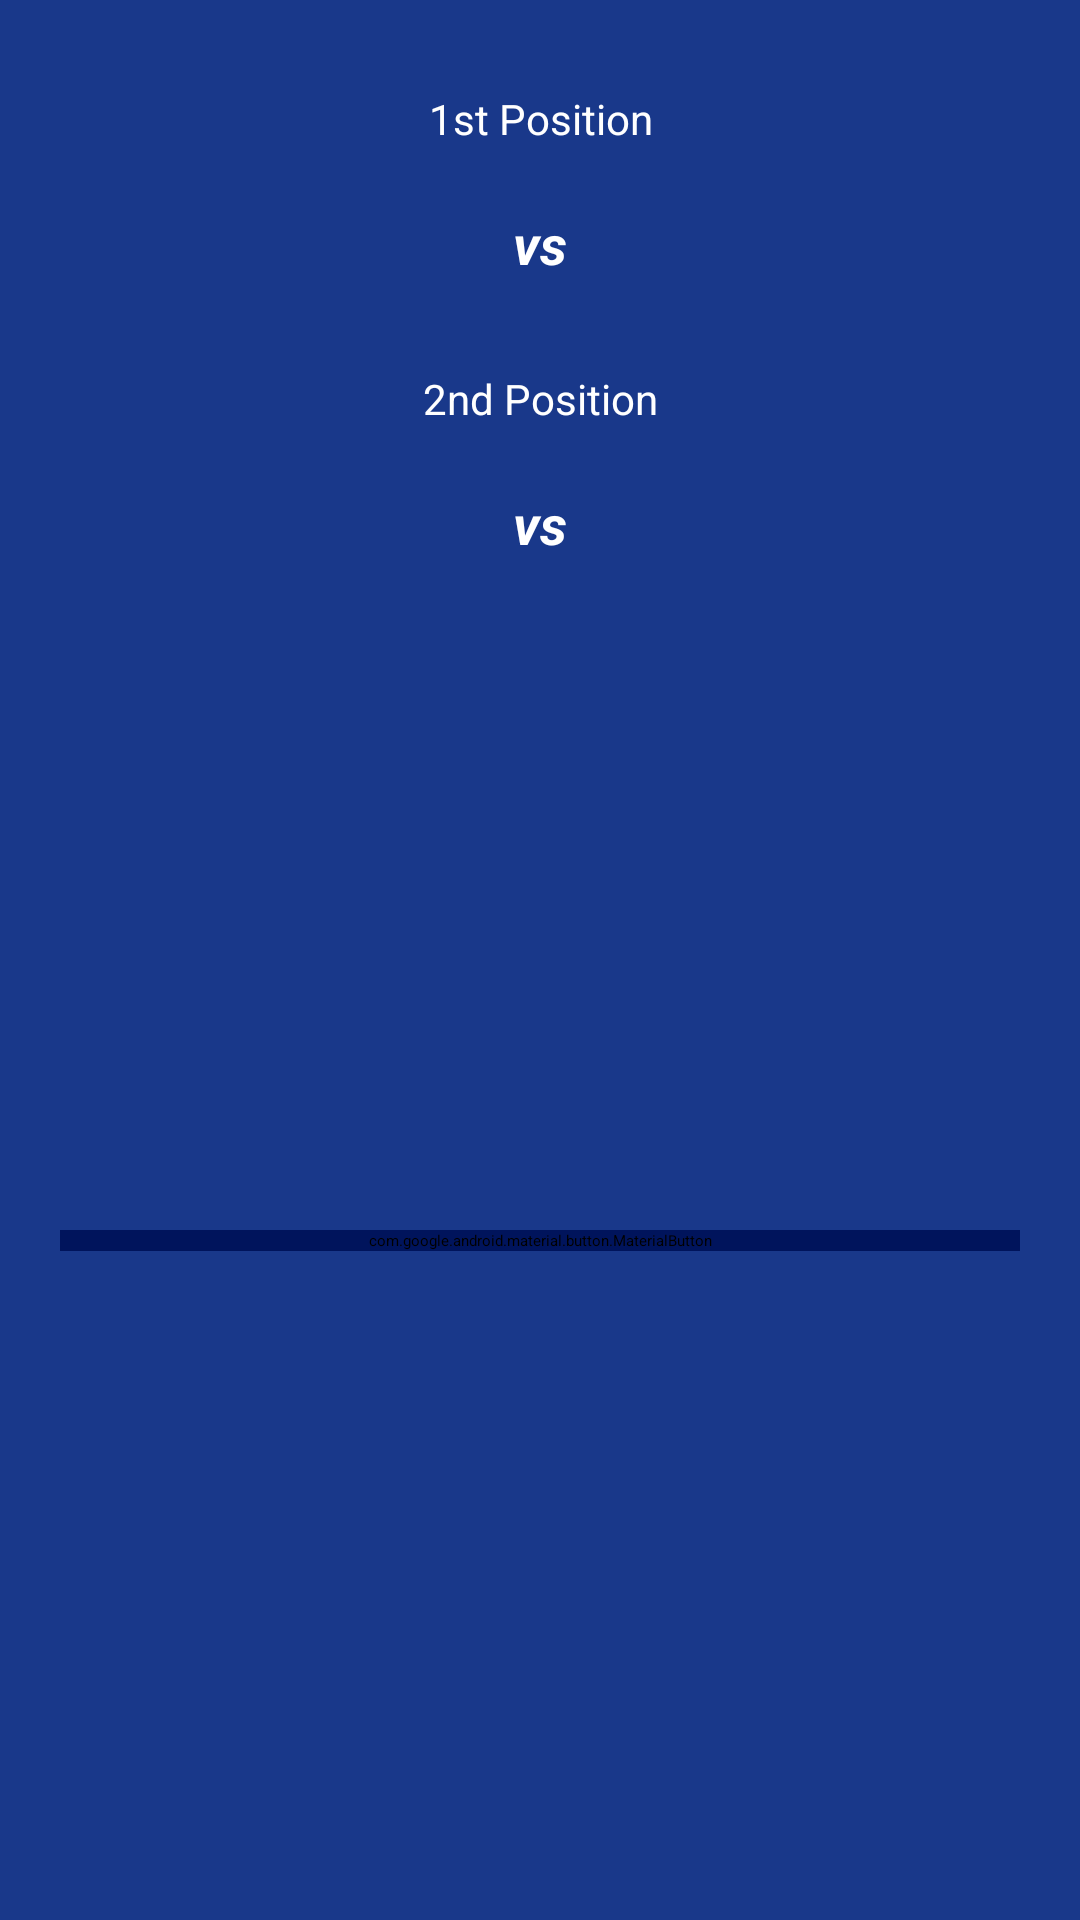

Android layout source for this screen:
<!-- AndroidManifest.xml: application theme MaterialAppTheme -->
<!-- res/layout/activity_winner.xml -->
<?xml version="1.0" encoding="utf-8"?>
<androidx.constraintlayout.widget.ConstraintLayout xmlns:android="http://schemas.android.com/apk/res/android"
    xmlns:app="http://schemas.android.com/apk/res-auto"
    xmlns:tools="http://schemas.android.com/tools"
    android:layout_width="match_parent"
    android:layout_height="match_parent"
    android:background="@color/primary"
    tools:context=".activities.WinnerActivity">

    <TextView
        android:id="@+id/tv_first_position"
        android:layout_width="@dimen/dp_0"
        android:layout_height="wrap_content"
        android:textSize="14sp"
        app:layout_constraintStart_toStartOf="parent"
        app:layout_constraintEnd_toEndOf="parent"
        app:layout_constraintTop_toTopOf="parent"
        android:gravity="center"
        android:text="@string/first_position"
        android:layout_marginTop="@dimen/dp_30"
        android:textColor="@color/white"/>

    <TextView
        android:id="@+id/tv_winner_team"
        android:layout_width="@dimen/dp_0"
        android:layout_height="wrap_content"
        android:textSize="18sp"
        android:textStyle="bold|italic"
        app:layout_constraintStart_toStartOf="parent"
        app:layout_constraintEnd_toEndOf="parent"
        app:layout_constraintTop_toBottomOf="@id/tv_first_position"
        android:gravity="center"
        android:text="@string/versus"
        android:layout_marginTop="@dimen/dp_20"
        android:textColor="@color/white"/>

    <TextView
        android:id="@+id/tv_second_position"
        android:layout_width="@dimen/dp_0"
        android:layout_height="wrap_content"
        android:textSize="14sp"
        app:layout_constraintStart_toStartOf="parent"
        app:layout_constraintEnd_toEndOf="parent"
        app:layout_constraintTop_toBottomOf="@id/tv_winner_team"
        android:gravity="center"
        android:text="@string/second_position"
        android:layout_marginTop="@dimen/dp_30"
        android:textColor="@color/white"/>

    <TextView
        android:id="@+id/tv_runner_team"
        android:layout_width="@dimen/dp_0"
        android:layout_height="wrap_content"
        android:textSize="18sp"
        android:textStyle="bold|italic"
        app:layout_constraintStart_toStartOf="parent"
        app:layout_constraintEnd_toEndOf="parent"
        app:layout_constraintTop_toBottomOf="@id/tv_second_position"
        android:gravity="center"
        android:text="@string/versus"
        android:layout_marginTop="@dimen/dp_20"
        android:textColor="@color/white"/>

    <com.google.android.material.button.MaterialButton
        android:id="@+id/btn_restart"
        android:layout_width="@dimen/dp_0"
        android:layout_height="wrap_content"
        app:layout_constraintStart_toStartOf="parent"
        app:layout_constraintEnd_toEndOf="parent"
        android:layout_marginStart="@dimen/dp_20"
        android:layout_marginEnd="@dimen/dp_20"
        android:layout_marginTop="@dimen/dp_20"
        app:layout_constraintBottom_toBottomOf="parent"
        android:layout_marginBottom="@dimen/dp_20"
        android:textColor="@color/white"
        android:textSize="18sp"
        android:textAllCaps="false"
        android:text="@string/restart"
        android:backgroundTint="@color/primary_dark"
        app:layout_constraintTop_toBottomOf="@id/tv_runner_team"/>



</androidx.constraintlayout.widget.ConstraintLayout>
<!-- resources referenced by this layout -->
<resources>
  <color name="primary">#19388a</color>
  <color name="primary_dark">#00145c</color>
  <color name="white">#FFFFFFFF</color>
  <dimen name="dp_0">0dp</dimen>
  <dimen name="dp_20">20dp</dimen>
  <dimen name="dp_30">30dp</dimen>
  <string name="first_position">1st Position</string>
  <string name="restart">Restart</string>
  <string name="second_position">2nd Position</string>
  <string name="versus">vs</string>
</resources>
